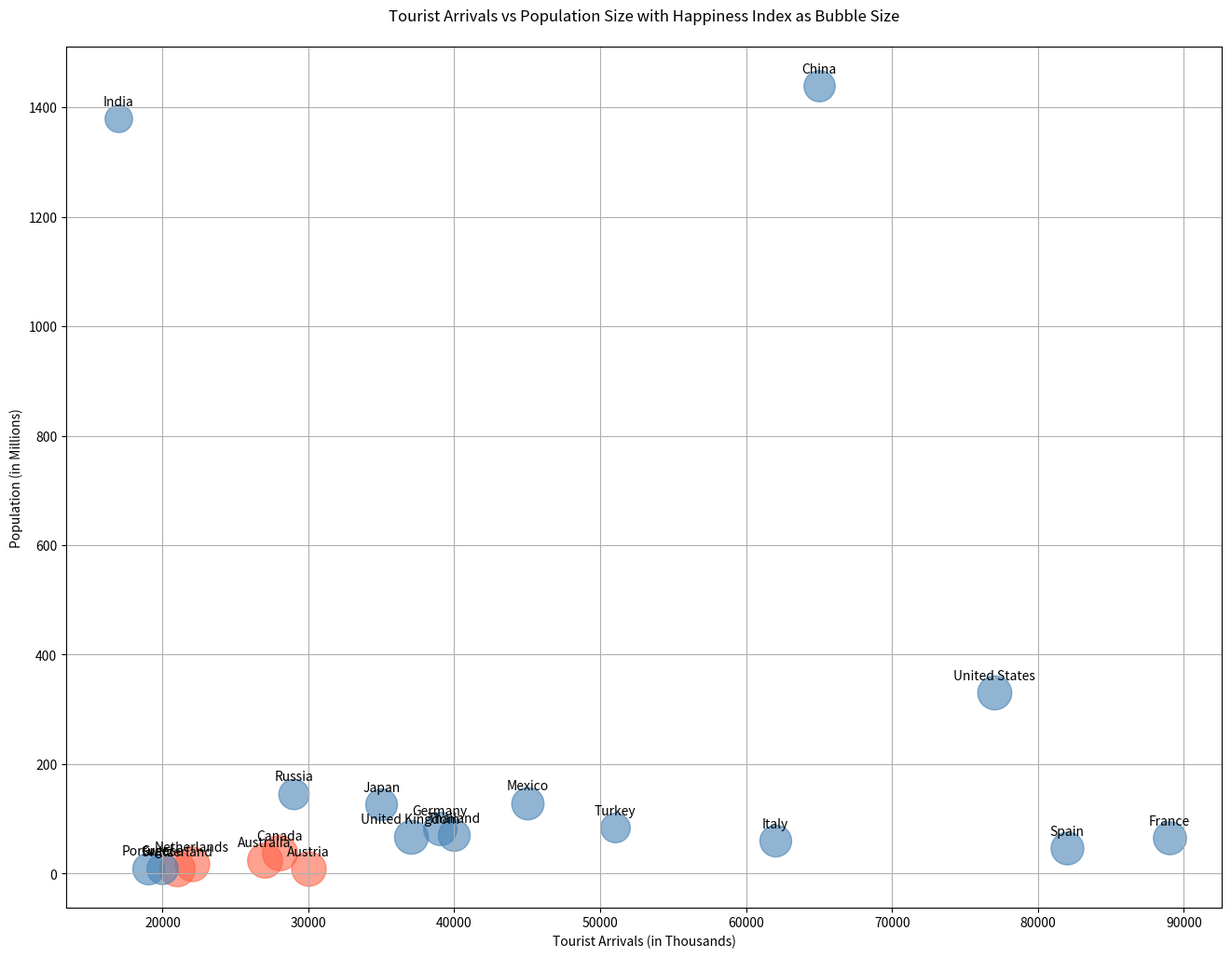

This figure's Python source:

import matplotlib.pyplot as plt

countries = ["France", "Spain", "United States", "China", "Italy",
             "Turkey", "Mexico", "Thailand", "Germany", "United Kingdom",
             "Japan", "Austria", "Russia", "Canada", "Australia",
             "Netherlands", "Switzerland", "Greece", "Portugal", "India"]
tourist_arrivals = [89000, 82000, 77000, 65000, 62000, 
                    51000, 45000, 40000, 39000, 37000, 
                    35000, 30000, 29000, 28000, 27000,
                    22000, 21000, 20000, 19000, 17000]  # in thousands
population = [65, 47, 331, 1439, 60, 
              84, 129, 70, 83, 68, 
              126, 9, 146, 38, 25,
              17, 9, 10, 10, 1380]  # in millions
happiness_index = [6.5, 6.4, 6.9, 5.8, 6.0, 
                   5.2, 6.2, 6.0, 6.6, 6.8, 
                   6.0, 7.1, 5.5, 7.4, 7.3,
                   7.1, 7.5, 5.8, 6.0, 4.5]

sizes = [h * 100 for h in happiness_index]

plt.figure(figsize=(16, 12))
for i in range(len(countries)):
    plt.scatter(tourist_arrivals[i], population[i], s=sizes[i], alpha=0.6,
                c=['#FF6347' if happiness_index[i] >= 7 else '#4682B4'])

plt.title('Tourist Arrivals vs Population Size with Happiness Index as Bubble Size', pad=20)
plt.xlabel('Tourist Arrivals (in Thousands)')
plt.ylabel('Population (in Millions)')
plt.grid(True)

for i, country in enumerate(countries):
    plt.annotate(country, (tourist_arrivals[i], population[i]), textcoords="offset points", 
                 xytext=(0, 10), ha='center')

plt.show()
